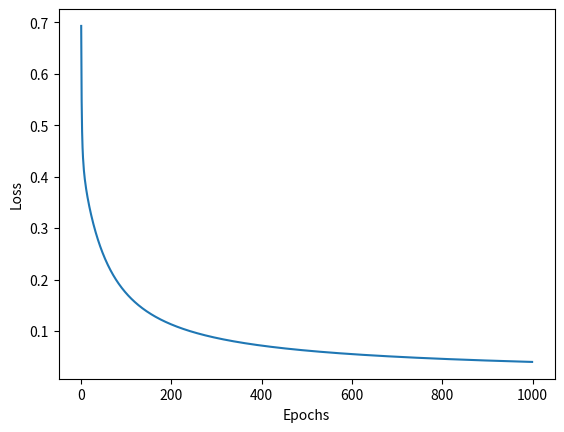

Source code (Python):
import numpy as np
import matplotlib.pyplot as plt 


np.random.seed(0)


# clamps values between 0 and 1
# very negative and youre close to 0 
# very postive and youre close to 1

def sigmoid (z):
    return 1/(1+np.exp(-z))

# ytrue and YHat need to be collections of values not just one value or its poitnless

def lossBinCrossEntropy(yTrue,yHat):
    BCE=-np.mean((yTrue*np.log(yHat))+(1-yTrue)*np.log(1-yHat))

    return BCE

#2 classifiable clusters of information 
#see cs231 notes on the image thing 
# below want to mathematically classify into one of the 2 clusters
class1= np.random.randn(100,2)+np.array([0,0])
class2= np.random.randn(100,2)+np.array([4,4])

X=np.vstack([class1,class2])
Y=np.hstack([np.zeros(100),np.ones(100)])

w= np.zeros(2)
b=0.0

learningRate=0.1
epochs =1000

losses=[]

for epoch in range(epochs):
    
        #computed score value
        #should give 200 z values 

        #NB be careful of matrix shape 
        # X is 200 by 2 
        # w is 2 by 1 only works if X@w cuase then 200x2 X 2x1
        # giving a 200x1 matrix
        z=X@w +b


        # Sigmoid works natively because of how numpy works under the hood
        # takes the full 200x1 matrix outputs a 1x200 yhat calc
        yHat=sigmoid(z)

        #compute loss now
        #how wel youve done on single training iteration
        Loss=lossBinCrossEntropy(Y,yHat) 
        losses.append(Loss)

        #gradient descent
        # train/learn
        # 1x200 X 200x2  
        averageSize=X.shape[0]

        #dL/db=Yhat-Y
        #dL/dw=Y-Yhat*X 
        # above are derivatives computed by hand using the formulas used
        dw=(yHat-Y)@X /averageSize
        db=sum(yHat-Y)/averageSize


        #use computed gradients to update weight and bias
        w=w-learningRate*dw
        b=b-learningRate*db

plt.figure(1)
plt.ylabel("Loss")
plt.xlabel("Epochs")
plt.plot(losses)
plt.savefig("TainLoss.png")
      
